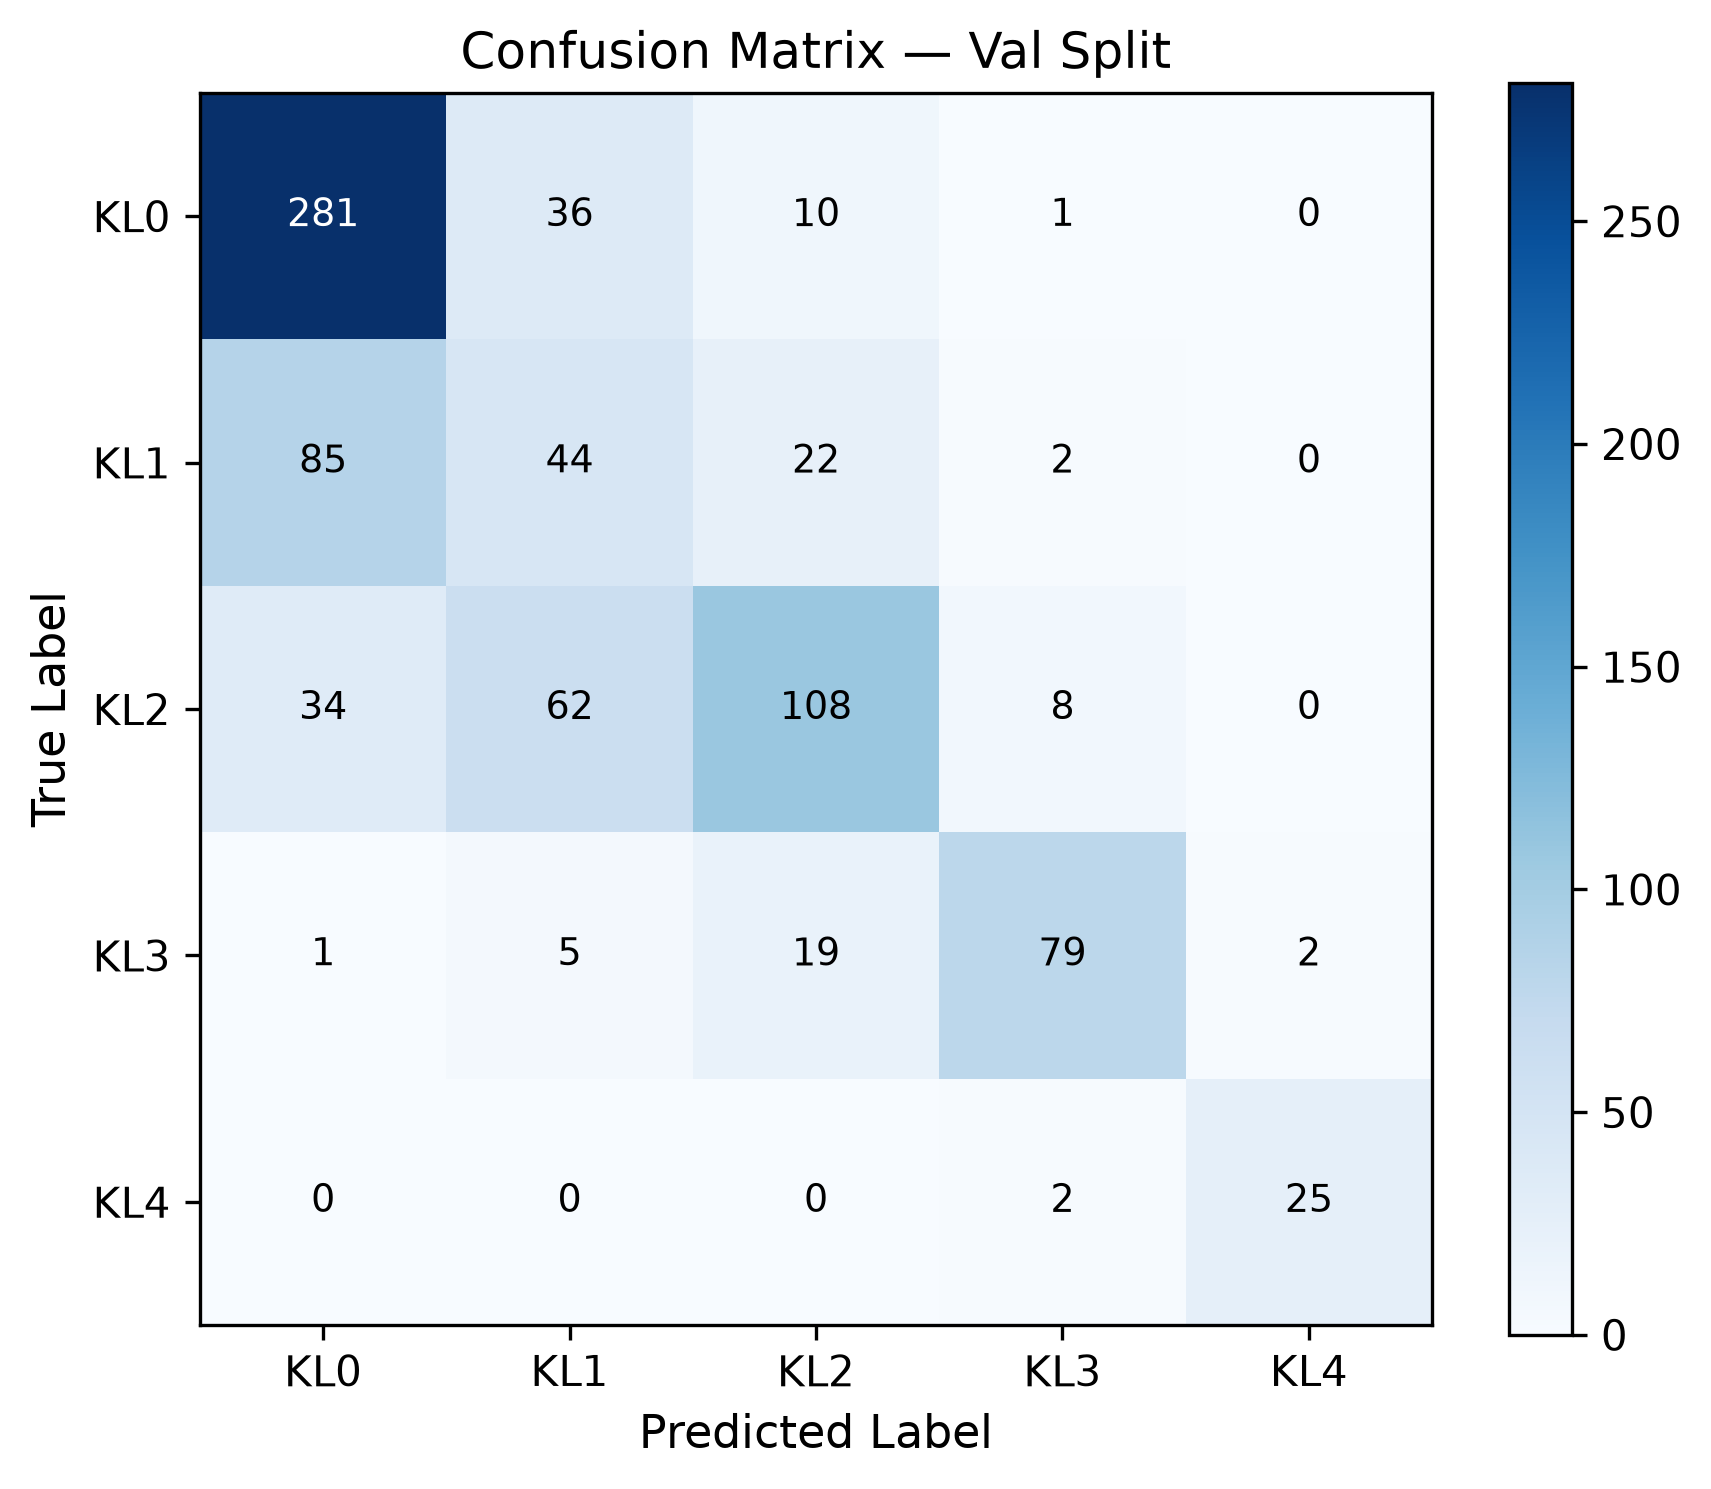

The table this chart was drawn from, first rows:
true\pred, KL0, KL1, KL2, KL3, KL4
KL0, 281, 36, 10, 1, 0
KL1, 85, 44, 22, 2, 0
KL2, 34, 62, 108, 8, 0
KL3, 1, 5, 19, 79, 2
KL4, 0, 0, 0, 2, 25
